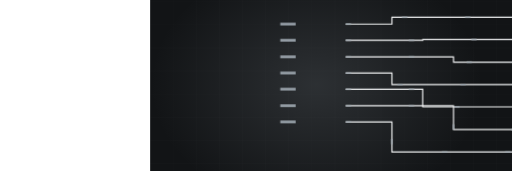
t = 0.00 s
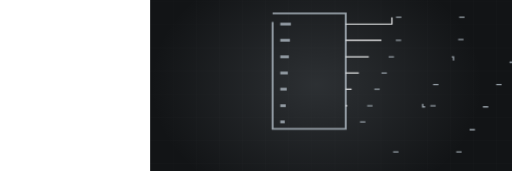
t = 2.24 s
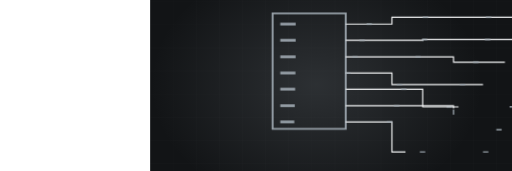
t = 3.29 s
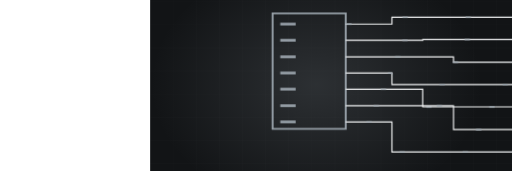
t = 4.96 s
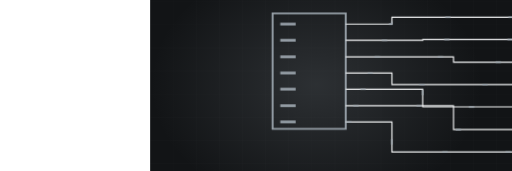
t = 6.63 s
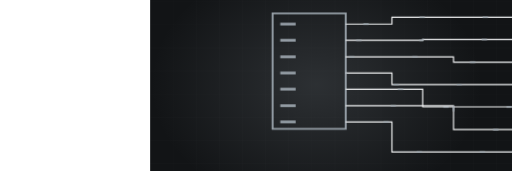
t = 8.10 s

The animated SVG that drew these frames (rendered in a browser with its animation timeline set to each time). Animation: 3 CSS @keyframes rules; frames cover the first 8.10 s, repeats indefinitely.

<svg xmlns="http://www.w3.org/2000/svg" viewBox="-390 235 1330 445" width="1330" height="445" preserveAspectRatio="xMidYMid slice" role="img" aria-label="Electrical panel"><defs><radialGradient id="glow"><stop offset="0%" stop-color="#97a0a8" stop-opacity=".20"/><stop offset="100%" stop-color="#97a0a8" stop-opacity="0"/></radialGradient></defs><style>.dw{stroke-dasharray:100;stroke-dashoffset:100;animation:dw 10.46s ease-in-out infinite}@keyframes dw{0%{stroke-dashoffset:100}24%{stroke-dashoffset:0}84%{stroke-dashoffset:0;opacity:1}95%{stroke-dashoffset:0;opacity:0}100%{stroke-dashoffset:100;opacity:0}}.cur{stroke-dashoffset:0;animation:cur 2.47s linear infinite}@keyframes cur{0%{stroke-dashoffset:164}100%{stroke-dashoffset:0}}.st{opacity:0;animation:stg 10.46s ease-in-out infinite}@keyframes stg{0%,10%{opacity:0;transform:scale(.7)}28%{opacity:1;transform:scale(1)}84%{opacity:1}95%,100%{opacity:0}}@media (prefers-reduced-motion: reduce){*{animation:none!important}.dw{stroke-dashoffset:0!important}[class]{opacity:1!important}}/*rest-state*/.cur{stroke-dashoffset:0}.dw{stroke-dashoffset:0;opacity:1}</style><rect width="1200" height="900" fill="#121416"/><line x1="0" y1="0" x2="0" y2="900" stroke="#f4f5f6" stroke-width="1" opacity=".028"/><line x1="60" y1="0" x2="60" y2="900" stroke="#f4f5f6" stroke-width="1" opacity=".028"/><line x1="120" y1="0" x2="120" y2="900" stroke="#f4f5f6" stroke-width="1" opacity=".028"/><line x1="180" y1="0" x2="180" y2="900" stroke="#f4f5f6" stroke-width="1" opacity=".028"/><line x1="240" y1="0" x2="240" y2="900" stroke="#f4f5f6" stroke-width="1" opacity=".028"/><line x1="300" y1="0" x2="300" y2="900" stroke="#f4f5f6" stroke-width="1" opacity=".028"/><line x1="360" y1="0" x2="360" y2="900" stroke="#f4f5f6" stroke-width="1" opacity=".028"/><line x1="420" y1="0" x2="420" y2="900" stroke="#f4f5f6" stroke-width="1" opacity=".028"/><line x1="480" y1="0" x2="480" y2="900" stroke="#f4f5f6" stroke-width="1" opacity=".028"/><line x1="540" y1="0" x2="540" y2="900" stroke="#f4f5f6" stroke-width="1" opacity=".028"/><line x1="600" y1="0" x2="600" y2="900" stroke="#f4f5f6" stroke-width="1" opacity=".028"/><line x1="660" y1="0" x2="660" y2="900" stroke="#f4f5f6" stroke-width="1" opacity=".028"/><line x1="720" y1="0" x2="720" y2="900" stroke="#f4f5f6" stroke-width="1" opacity=".028"/><line x1="780" y1="0" x2="780" y2="900" stroke="#f4f5f6" stroke-width="1" opacity=".028"/><line x1="840" y1="0" x2="840" y2="900" stroke="#f4f5f6" stroke-width="1" opacity=".028"/><line x1="900" y1="0" x2="900" y2="900" stroke="#f4f5f6" stroke-width="1" opacity=".028"/><line x1="960" y1="0" x2="960" y2="900" stroke="#f4f5f6" stroke-width="1" opacity=".028"/><line x1="1020" y1="0" x2="1020" y2="900" stroke="#f4f5f6" stroke-width="1" opacity=".028"/><line x1="1080" y1="0" x2="1080" y2="900" stroke="#f4f5f6" stroke-width="1" opacity=".028"/><line x1="1140" y1="0" x2="1140" y2="900" stroke="#f4f5f6" stroke-width="1" opacity=".028"/><line x1="1200" y1="0" x2="1200" y2="900" stroke="#f4f5f6" stroke-width="1" opacity=".028"/><line x1="0" y1="0" x2="1200" y2="0" stroke="#f4f5f6" stroke-width="1" opacity=".028"/><line x1="0" y1="60" x2="1200" y2="60" stroke="#f4f5f6" stroke-width="1" opacity=".028"/><line x1="0" y1="120" x2="1200" y2="120" stroke="#f4f5f6" stroke-width="1" opacity=".028"/><line x1="0" y1="180" x2="1200" y2="180" stroke="#f4f5f6" stroke-width="1" opacity=".028"/><line x1="0" y1="240" x2="1200" y2="240" stroke="#f4f5f6" stroke-width="1" opacity=".028"/><line x1="0" y1="300" x2="1200" y2="300" stroke="#f4f5f6" stroke-width="1" opacity=".028"/><line x1="0" y1="360" x2="1200" y2="360" stroke="#f4f5f6" stroke-width="1" opacity=".028"/><line x1="0" y1="420" x2="1200" y2="420" stroke="#f4f5f6" stroke-width="1" opacity=".028"/><line x1="0" y1="480" x2="1200" y2="480" stroke="#f4f5f6" stroke-width="1" opacity=".028"/><line x1="0" y1="540" x2="1200" y2="540" stroke="#f4f5f6" stroke-width="1" opacity=".028"/><line x1="0" y1="600" x2="1200" y2="600" stroke="#f4f5f6" stroke-width="1" opacity=".028"/><line x1="0" y1="660" x2="1200" y2="660" stroke="#f4f5f6" stroke-width="1" opacity=".028"/><line x1="0" y1="720" x2="1200" y2="720" stroke="#f4f5f6" stroke-width="1" opacity=".028"/><line x1="0" y1="780" x2="1200" y2="780" stroke="#f4f5f6" stroke-width="1" opacity=".028"/><line x1="0" y1="840" x2="1200" y2="840" stroke="#f4f5f6" stroke-width="1" opacity=".028"/><line x1="0" y1="900" x2="1200" y2="900" stroke="#f4f5f6" stroke-width="1" opacity=".028"/><ellipse cx="432" cy="455" rx="430" ry="330" fill="url(#glow)"/><path class="dw" d="M318,270 L508,270 L508,570 L318,570 Z" pathLength="100" stroke="#97a0a8" stroke-width="5" fill="none" style="animation-delay:0s"/><path class="dw" d="M338,298 l40,0" pathLength="100" stroke="#97a0a8" stroke-width="7" fill="none" style="animation-delay:0.70s"/><path class="dw" d="M508,298 L628,298 L628,280 L1080,280" pathLength="100" stroke="#f4f5f6" stroke-width="3" opacity=".36" fill="none" style="animation-delay:1.40s"/><path class="cur" d="M508,298 L628,298 L628,280 L1080,280" fill="none" stroke="#97a0a8" stroke-width="3.6" stroke-dasharray="14 150" style="animation-delay:0.00s"/><path class="dw" d="M338,340 l40,0" pathLength="100" stroke="#97a0a8" stroke-width="7" fill="none" style="animation-delay:0.80s"/><path class="dw" d="M508,340 L708,340 L708,338 L1080,338" pathLength="100" stroke="#f4f5f6" stroke-width="3" opacity=".36" fill="none" style="animation-delay:1.54s"/><path class="cur" d="M508,340 L708,340 L708,338 L1080,338" fill="none" stroke="#97a0a8" stroke-width="3.6" stroke-dasharray="14 150" style="animation-delay:0.28s"/><path class="dw" d="M338,383 l40,0" pathLength="100" stroke="#97a0a8" stroke-width="7" fill="none" style="animation-delay:0.90s"/><path class="dw" d="M508,383 L788,383 L788,397 L1080,397" pathLength="100" stroke="#f4f5f6" stroke-width="3" opacity=".36" fill="none" style="animation-delay:1.68s"/><path class="cur" d="M508,383 L788,383 L788,397 L1080,397" fill="none" stroke="#97a0a8" stroke-width="3.6" stroke-dasharray="14 150" style="animation-delay:0.56s"/><path class="dw" d="M338,425 l40,0" pathLength="100" stroke="#97a0a8" stroke-width="7" fill="none" style="animation-delay:1.00s"/><path class="dw" d="M508,425 L628,425 L628,455 L1080,455" pathLength="100" stroke="#f4f5f6" stroke-width="3" opacity=".36" fill="none" style="animation-delay:1.82s"/><path class="cur" d="M508,425 L628,425 L628,455 L1080,455" fill="none" stroke="#97a0a8" stroke-width="3.6" stroke-dasharray="14 150" style="animation-delay:0.84s"/><path class="dw" d="M338,467 l40,0" pathLength="100" stroke="#97a0a8" stroke-width="7" fill="none" style="animation-delay:1.10s"/><path class="dw" d="M508,467 L708,467 L708,513 L1080,513" pathLength="100" stroke="#f4f5f6" stroke-width="3" opacity=".36" fill="none" style="animation-delay:1.96s"/><path class="cur" d="M508,467 L708,467 L708,513 L1080,513" fill="none" stroke="#97a0a8" stroke-width="3.6" stroke-dasharray="14 150" style="animation-delay:1.12s"/><path class="dw" d="M338,510 l40,0" pathLength="100" stroke="#97a0a8" stroke-width="7" fill="none" style="animation-delay:1.20s"/><path class="dw" d="M508,510 L788,510 L788,572 L1080,572" pathLength="100" stroke="#f4f5f6" stroke-width="3" opacity=".36" fill="none" style="animation-delay:2.10s"/><path class="cur" d="M508,510 L788,510 L788,572 L1080,572" fill="none" stroke="#97a0a8" stroke-width="3.6" stroke-dasharray="14 150" style="animation-delay:1.40s"/><path class="dw" d="M338,552 l40,0" pathLength="100" stroke="#97a0a8" stroke-width="7" fill="none" style="animation-delay:1.30s"/><path class="dw" d="M508,552 L628,552 L628,630 L1080,630" pathLength="100" stroke="#f4f5f6" stroke-width="3" opacity=".36" fill="none" style="animation-delay:2.24s"/><path class="cur" d="M508,552 L628,552 L628,630 L1080,630" fill="none" stroke="#97a0a8" stroke-width="3.6" stroke-dasharray="14 150" style="animation-delay:1.68s"/></svg>
